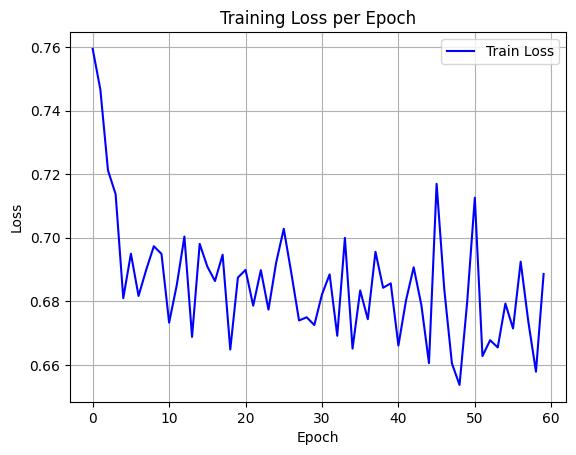

Data behind this chart, as committed beside it:
epoch, train_loss
0, 0.7595
1, 0.7467
2, 0.7212
3, 0.7137
4, 0.681
5, 0.695
6, 0.6817
7, 0.6899
8, 0.6973
9, 0.6949
10, 0.6733
11, 0.6851
12, 0.7004
13, 0.6688
14, 0.6981
15, 0.6909
16, 0.6864
17, 0.6947
18, 0.6648
19, 0.6875
20, 0.6899
21, 0.6786
22, 0.6898
23, 0.6774
24, 0.6921
25, 0.7028
26, 0.6888
27, 0.674
28, 0.675
29, 0.6725
30, 0.6821
31, 0.6885
32, 0.6691
33, 0.7
34, 0.6651
35, 0.6834
36, 0.6743
37, 0.6956
38, 0.6843
39, 0.6856
40, 0.6661
41, 0.6803
42, 0.6907
43, 0.6789
44, 0.6605
45, 0.717
46, 0.6838
47, 0.6605
48, 0.6537
49, 0.6798
50, 0.7126
51, 0.6628
52, 0.6677
53, 0.6655
54, 0.6793
55, 0.6714
56, 0.6925
57, 0.6736
58, 0.6578
59, 0.6886
